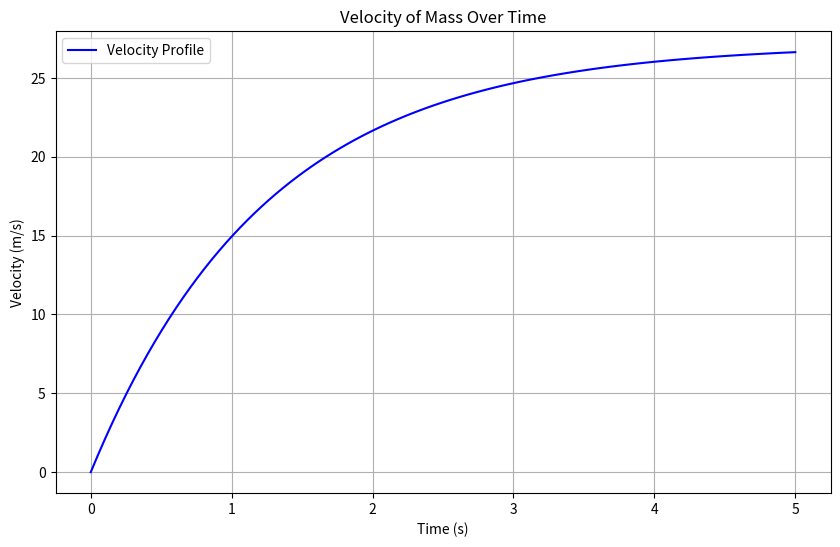

Generate this figure with matplotlib:
import numpy as np
import matplotlib.pyplot as plt

# Constants
m = 0.25  # mass in kg
h = 30.0  # height in meters
g = 9.81  # acceleration due to gravity in m/s^2
resistance_coefficient = 0.2  # resistance coefficient

# Potential energy at height h
potential_energy = m * g * h

# Work done against resistance as a function of velocity
# W = integral of resistance from 0 to v
# W = 0.1 * v^2
# Setting up the energy equation
# mgh = (1/2)mv^2 + 0.1v^2
# 73.575 = 0.125v^2 + 0.1v^2
# 73.575 = 0.225v^2
# v^2 = 73.575 / 0.225
final_velocity = np.sqrt(potential_energy / (0.5 * resistance_coefficient))

# Print the final velocity with units
print(f'The velocity of the mass when it hits the ground is approximately {final_velocity:.2f} m/s')

# Time simulation for velocity profile
time = np.linspace(0, 5, 100)  # simulate for 5 seconds
velocity_profile = final_velocity * (1 - np.exp(-resistance_coefficient * time / m))

# Plotting the velocity profile
plt.figure(figsize=(10, 6))
plt.plot(time, velocity_profile, label='Velocity Profile', color='blue')
plt.title('Velocity of Mass Over Time')
plt.xlabel('Time (s)')
plt.ylabel('Velocity (m/s)')
plt.legend()
plt.grid()
plt.savefig('velocity_profile.png')
